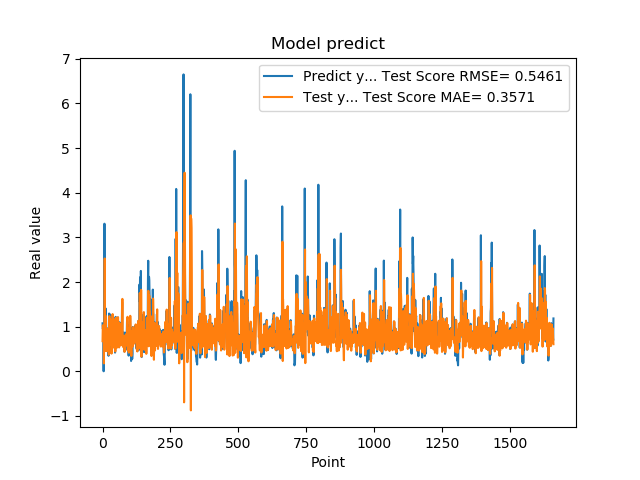

Values plotted in this chart, from the file beside it:
1.074290990829999792e+00, 6.744589096439547182e-01
9.521890282630000035e-01, 1.028617391205587372e+00
9.879170060160000766e-01, 9.963623331024923369e-01
1.011654973029999960e+00, 1.017209592921209271e+00
0.000000000000000000e+00, 9.937189722355774801e-01
7.643579840659999736e-01, 1.764000283628704702e-01
7.788103222849999119e-01, 9.104208142408345417e-01
3.306220054629999794e+00, 7.676779537281045451e-01
1.055441975589999970e+00, 2.527136796226533644e+00
7.543110251430000801e-01, 4.541179032209057276e-01
7.915459871289999283e-01, 1.256626463128055260e+00
1.409499049189999909e+00, 1.231852210880677312e+00
8.875439763070001042e-01, 1.041460801092991550e+00
6.401469707490000660e-01, 8.949816835032385898e-01
5.082880258560000808e-01, 6.357299363224977462e-01
8.640019893649999450e-01, 4.516421197281563771e-01
5.725920200349999822e-01, 8.072911321746699675e-01
8.469420075419999971e-01, 5.460022157046455771e-01
9.181020259860001032e-01, 8.531496575981246666e-01
7.976629734039999420e-01, 8.682107216878356404e-01
9.608020186419998776e-01, 7.936168420469849050e-01
9.555831551549999192e-01, 9.380448165397244908e-01
3.470349907879999862e-01, 9.676466433693821090e-01
9.546210169789999256e-01, 3.695362314755304411e-01
1.293938040730000072e+00, 9.295471847904410723e-01
5.251880288119999962e-01, 1.235357257985429724e+00
4.773890078070000542e-01, 6.013975532632264143e-01
1.275226235389999907e+00, 6.356005465599497972e-01
8.723750114439999814e-01, 1.168765125162144924e+00
8.355640172959999390e-01, 8.310133074869520131e-01
7.321749925609999377e-01, 9.077282883814208336e-01
7.640249729160000225e-01, 6.489413648563692183e-01
4.072830080990000323e-01, 6.947291609806047763e-01
4.752210080619999610e-01, 3.958435587399953826e-01
8.781340122220000488e-01, 5.461784284949778856e-01
7.414129972460000717e-01, 8.546942276997707699e-01
1.258002042770000051e+00, 7.444743509816036386e-01
1.069700956339999953e+00, 1.281860950581745540e+00
7.274609804150000691e-01, 1.067410420781774061e+00
7.892770171170000459e-01, 7.182889957181977092e-01
6.237750053410000550e-01, 6.456462211883999824e-01
6.914690136910000007e-01, 5.317722903193590200e-01
8.557710051540000640e-01, 6.482940774776420056e-01
7.093830108640000187e-01, 7.640931138222205599e-01
1.014547944070000041e+00, 6.422916228453260379e-01
1.115731000900000103e+00, 1.003798514449230295e+00
4.182830154900000208e-01, 1.167166091327905608e+00
1.002280950550000105e+00, 4.447052846439851770e-01
1.218860983849999968e+00, 9.631824617421599344e-01
1.143296003339999922e+00, 1.146010203202387112e+00
6.528189778330000248e-01, 1.201191039967413277e+00
6.746559739110000731e-01, 6.125576256172948764e-01
6.009536385540000802e-01, 5.252304881727939412e-01
6.694570183749999348e-01, 5.295584642306306877e-01
6.538079977039999990e-01, 6.565122897546051828e-01
7.814120054240000224e-01, 5.703034435684546377e-01
1.206303954120000022e+00, 7.065526923657750036e-01
8.469259738919999725e-01, 1.211219709681198742e+00
8.286409974099999687e-01, 8.701844859761623807e-01
6.482390165329999787e-01, 8.209945270240273096e-01
5.623700022700000023e-01, 5.398578670783122924e-01
... 1,599 more rows
